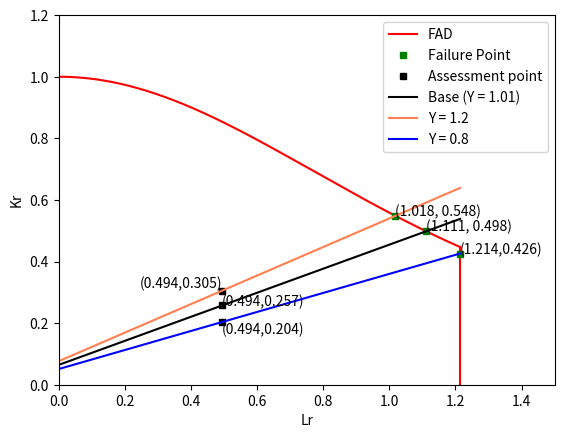

The matplotlib source for this figure:
import numpy as np
import matplotlib.pyplot as plt
import math
import sys

def fad_diag(Lr):
    return (1+0.5*Lr**2)**(-1/2)*(0.3+0.7*np.exp(-0.6*Lr**2))

def fad_assess_line(Lr_assessment,Kr_assessment,K_ic,Ki_secondary,Lr):
    return (Kr_assessment-Ki_secondary/K_ic)/Lr_assessment * Lr + Ki_secondary/K_ic

def N_cycle(a_final,a_initial,geometryfactor_Y,sigma_range,C_paris,m):
    return (a_final**(1-m/2)-a_initial**(1-m/2))/(C_paris*(1-m/2)*(geometryfactor_Y*sigma_range*math.sqrt(math.pi))**m)

def cycle2length(a_initial,Number_of_cycle,geometry_factor,sigma_range):
    return (a_initial**(1-m/2)+Number_of_cycle*C_paris*(1-m/2)*(geometry_factor*sigma_range*math.sqrt(math.pi))**m)**(2/(2-m))

""" Draw FAD for Steel B """
""" Given parameters are written below """
""" Material parameters """
sigma_y = 350 # Yielding Stress [MPa]
sigma_u = 500 # Ultimate Tensile Strength [MPa]
K_ic = 130 # Fracture toughness [MPa*m^0.5]
sigma_res = 70 # Residual stress [MPa]
C_paris = 10**(-11) # Parameters of Paris's law
m = 3

a_i  = 0.003 # Initial Crack length [m]
a_detectable = 0.004 # Detectable Crack length [m]
a_repair_max = 0.015 # Length of crack that will be repaired 
D_pipe = 2.5 # Pipe diameter [m]
h_n = 568 # Static Water head [m]
h_max = 744 # Water hammer head [m] 
rho = 1000 # Wate density [kg/m^3]
g = 9.8 # Acceleration of gravity [m/s^2]

""" Geometric parameters """
a_to_c =0.3
Y_elliptic  = 1.12/math.sqrt(1+1.464*(a_to_c**1.65)); Y_penet = 1.0
Y_ave = (Y_elliptic+Y_penet)/2 # Geometry correction factor (penetrated crack)
print('Geometric Calibration Factor Elliptic %f, Penetrated %f, Averaged %f'%(Y_elliptic,Y_penet,Y_ave))
""" Cycles """
Cycle_per_year = 7500; Service_year = 50
Cycle_total = Cycle_per_year*Service_year

""" Water Pressure Inside """
p_normal = rho*g*h_n #[Pa]
p_max = rho*g*h_max #[Pa]

""" Safety Parameters """
stress_limit = 0.6; SoF = 5
Inspection_period = 10 # how many times do we inspect in 50 years

""" Determine the thickness of the wall """
wall_t = (p_max*D_pipe)/(2*stress_limit*sigma_y*10**6)

""" Calculate the nominal stress range """
sigma_0 = p_normal*D_pipe/(2*wall_t)*(10**-6) # [MPa]
sigma_max = p_max*D_pipe/(2*wall_t)*(10**-6) # [MPa]

""" Calculate the critical crack length """
a_crt = (1/math.pi)*(K_ic/Y_ave/sigma_0)**2 # [m]
print(a_crt)

""" Calculate the number of cycles to failure """
N_failure = N_cycle(a_crt,a_i,Y_ave,sigma_0,C_paris,m)
print('Initial Estimation of the Wall thickness %f' %wall_t)
print('Initial Estimation of the number of cycles to failure %d' %N_failure)

if Cycle_total/Inspection_period < N_failure/SoF:
    sys.exit()
else:
    """ Modify the wall thickness """
    while Cycle_total/Inspection_period >= N_failure/SoF:
        wall_t = wall_t*1.0001
        """ Calculate the nominal stress range """
        sigma_0 = p_normal*D_pipe/(2*wall_t)*(10**-6) # [MPa]

        """ Calculate the critical crack length """
        a_crt = (1/math.pi)*(K_ic/Y_ave/sigma_0)**2 # [m]
        
        """ Calculate the number of cycles to failure, repairment and detectable size """
        N_failure = N_cycle(a_crt,a_i,Y_ave,sigma_0,C_paris,m)

wall_t_mm = wall_t*1000
print('Modified Wall Thickness:%f [mm]' % wall_t_mm)
print('Modified Number of cycles to failure:%f [mm]' %N_failure)
print('Modified Tensile Stree:%f [MPa]' % sigma_0)
#sys.exit()

N_inspection = N_failure/SoF # Number of cycles to inspection

""" Calculate the crack length for inspection """
a_repair = cycle2length(a_i,N_inspection,Y_ave,sigma_0)
print('Number of cycles to be repaired at SoF of %f: %f '% (SoF,N_inspection))
print('Crack Length to be repaired at SoF of %f (N_failure base): %f'% (SoF,a_repair))

if a_repair < a_detectable:
    a_repair = a_detectable

""" Calculate the number of cycles that a detectable length appears """
N_detectable = N_cycle(a_detectable,a_i,Y_ave,sigma_0,C_paris,m)
Detectable_num = Cycle_total/N_detectable
Appear_freq = Service_year*12/Detectable_num
sof_at_detect = N_failure/N_detectable

print('Number of cycles to the detectable crack length %f '% N_detectable)
print('Detectable crack appears every %f mothns'% Appear_freq)
print('SoF when a crack becomes detectable %f '% sof_at_detect)

N_when_detected = Cycle_per_year*(Service_year/Inspection_period)*math.ceil(N_detectable/(Cycle_per_year*(Service_year/Inspection_period)))
a_found = cycle2length(a_i,N_when_detected,Y_ave, sigma_0)*1000
sof_found = N_failure/N_when_detected
print('Crack size when it is found in a regular inspection %f [mm]'% a_found)
print('SoF when found %f '% sof_found)

a_repair = a_found/1000


""" Draw FAD at a crack length to be repaired/detected """
sigma_0 = sigma_max
""" Determine the cut off value of Lr """
Lr_max = (sigma_y+sigma_u)/(2*sigma_y)
Lr = np.arange(0,Lr_max,0.0001,float)
Kr_cutoff = np.array([0,fad_diag(Lr_max)])
Lr_cutoff = np.array([Lr_max,Lr_max])

""" Select the diagram to be used """
Kr_diag = fad_diag(Lr)

""" Decide the assessment point """
Ki_prime,Ki_secondary = Y_ave*sigma_0*np.sqrt(np.pi*a_repair), Y_ave*sigma_res*np.sqrt(np.pi*a_repair)

Lr_assess = 2*sigma_0/(sigma_u+sigma_y)
Kr_assess = 1/K_ic * (Ki_prime + Ki_secondary)

Kr_base = fad_assess_line(Lr_assess,Kr_assess,K_ic,Ki_secondary,Lr)

""" Decide the crossing point """
idLr = np.argwhere(np.sign(np.round(Kr_diag - Kr_base, 4)) == 0)

############# Y sensitivity check ##################################################################################################
""" Decide the assessment point positive error case"""
Y_plus = 1.2
Ki_prime_plus,Ki_secondary_plus = Y_plus*sigma_0*np.sqrt(np.pi*a_repair), Y_plus*sigma_res*np.sqrt(np.pi*a_repair)

Lr_assess_plus = 2*sigma_0/(sigma_u+sigma_y)
Kr_assess_plus = 1/K_ic * (Ki_prime_plus + Ki_secondary_plus)

Kr_plus = fad_assess_line(Lr_assess_plus,Kr_assess_plus,K_ic,Ki_secondary_plus,Lr)

""" Decide the crossing point """
idLr_plus = np.argwhere(np.sign(np.round(Kr_diag - Kr_plus, 4)) == 0)

""" Decide the assessment point positive error case"""
Y_minus = 0.8
Ki_prime_minus,Ki_secondary_minus = Y_minus*sigma_0*np.sqrt(np.pi*a_repair), Y_minus*sigma_res*np.sqrt(np.pi*a_repair)

Lr_assess_minus = 2*sigma_0/(sigma_u+sigma_y)
Kr_assess_minus = 1/K_ic * (Ki_prime_minus + Ki_secondary_minus)

Kr_minus = fad_assess_line(Lr_assess_minus,Kr_assess_minus,K_ic,Ki_secondary_minus,Lr)

""" Decide the crossing point """
idLr_minus = np.argwhere(np.sign(np.round(Kr_diag - Kr_minus, 4)) == 0)

""" Plot the results """
figure_ndt = plt.figure()
plt.plot(Lr, Kr_diag, color='red', label='FAD')
plt.plot(Lr_cutoff,Kr_cutoff, color='red',label='')
plt.xlim(0,1.5); plt.ylim(0,1.2)
plt.xlabel("Lr")
plt.ylabel("Kr")

SoF_fad = 0
####### Base case
if len(idLr)==0:
    plt.plot(Lr_max,fad_assess_line(Lr_assess,Kr_assess,K_ic,Ki_secondary,Lr_max),'ms', ms=5, label='Failure Point', color='green')
    plt.text(Lr_max,fad_assess_line(Lr_assess,Kr_assess,K_ic,Ki_secondary,Lr_max),'({Lr},{Kr})'.format(Lr=np.round(Lr_max,decimals=3),Kr=np.round(fad_assess_line(Lr_assess,Kr_assess,K_ic,Ki_secondary,Lr_max),decimals=3)), fontsize=10)
    SoF_fad = Lr_max/Lr_assess
else:
    plt.plot(Lr[idLr], Kr_base[idLr], 'ms', ms=5, label='Failure Point', color='green')
    for i in idLr.ravel():
        plt.text(Lr[i], Kr_base[i], '({Lr}, {Kr})'.format(Lr=np.round (Lr[i],decimals = 3), Kr=np.round(Kr_base[i],decimals=3)), fontsize=10,horizontalalignment = 'left')
    SoF_fad = Lr[idLr]/Lr_assess
print(SoF_fad)
plt.plot(Lr_assess, Kr_assess, 'ms', ms=5, label='Assessment point', color='black')
plt.text(Lr_assess,Kr_assess,'({Lr},{Kr})'.format(Lr=np.round(Lr_assess,decimals=3),Kr=np.round(Kr_assess,decimals=3)), fontsize=10)
plt.plot(Lr, Kr_base, color='black', label='Base (Y = 1.01)')

###### Positive error
if len(idLr_plus)==0:
    plt.plot(Lr_max,fad_assess_line(Lr_assess_plus,Kr_assess_plus,K_ic,Ki_secondary_plus,Lr_max),'ms', ms=5, label='', color='green')
    plt.text(Lr_max,fad_assess_line(Lr_assess_plus,Kr_assess_plus,K_ic,Ki_secondary_plus,Lr_max),'({Lr},{Kr})'.format(Lr=np.round(Lr_max,decimals=3),Kr=np.round(fad_assess_line(Lr_assess_plus,Kr_assess_plus,K_ic,Ki_secondary_plus,Lr_max),decimals=3)), fontsize=10)
else:
    plt.plot(Lr[idLr_plus], Kr_plus[idLr_plus], 'ms', ms=5, label='', color='green')
    for i in idLr_plus.ravel():
        plt.text(Lr[i], Kr_plus[i], '({Lr}, {Kr})'.format(Lr=np.round (Lr[i],decimals = 3), Kr=np.round(Kr_plus[i],decimals=3)), fontsize=10,horizontalalignment = 'left')

plt.plot(Lr_assess_plus, Kr_assess_plus, 'ms', ms=5, label='', color='black')
plt.text(Lr_assess_plus,Kr_assess_plus,'({Lr},{Kr})'.format(Lr=np.round(Lr_assess_plus,decimals=3),Kr=np.round(Kr_assess_plus,decimals=3)), fontsize=10,ha='right',va='bottom')
plt.plot(Lr, Kr_plus, color='coral', label='Y = 1.2')

####### Negative error case
if len(idLr_minus)==0:
    plt.plot(Lr_max,fad_assess_line(Lr_assess_minus,Kr_assess_minus,K_ic,Ki_secondary_minus,Lr_max),'ms', ms=5, label='', color='green')
    plt.text(Lr_max,fad_assess_line(Lr_assess_minus,Kr_assess_minus,K_ic,Ki_secondary_minus,Lr_max),'({Lr},{Kr})'.format(Lr=np.round(Lr_max,decimals=3),Kr=np.round(fad_assess_line(Lr_assess_minus,Kr_assess_minus,K_ic,Ki_secondary_minus,Lr_max),decimals=3)), fontsize=10)
else:
    plt.plot(Lr[idLr_minus], Kr_minus[idLr_minus], 'ms', ms=5, label='', color='green')
    for i in idLr_minus.ravel():
        plt.text(Lr[i], Kr_minus[i], '({Lr}, {Kr})'.format(Lr=np.round (Lr[i],decimals = 3), Kr=np.round(Kr_minus[i],decimals=3)), fontsize=10,horizontalalignment = 'left')

plt.plot(Lr_assess_minus, Kr_assess_minus, 'ms', ms=5, label='', color='black')
plt.text(Lr_assess_minus,Kr_assess_minus,'({Lr},{Kr})'.format(Lr=np.round(Lr_assess_minus,decimals=3),Kr=np.round(Kr_assess_minus,decimals=3)), fontsize=10,ha='left',va='top')
plt.plot(Lr, Kr_minus, color='blue', label='Y = 0.8')


plt.legend()
plt.show()
figure_ndt.savefig("FAD_crackshape.png")
